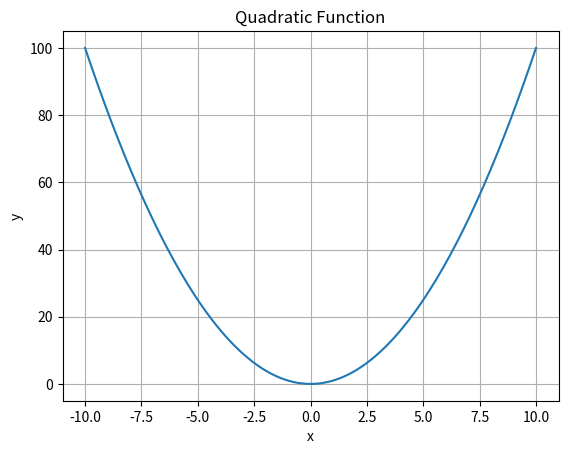

Source code (Python):
import numpy as np
import matplotlib.pyplot as plt

x = np.linspace(-10,10,200)

y = x**2

plt.plot(x,y)

plt.title("Quadratic Function")

plt.xlabel("x")

plt.ylabel("y")

plt.grid()

plt.show()
